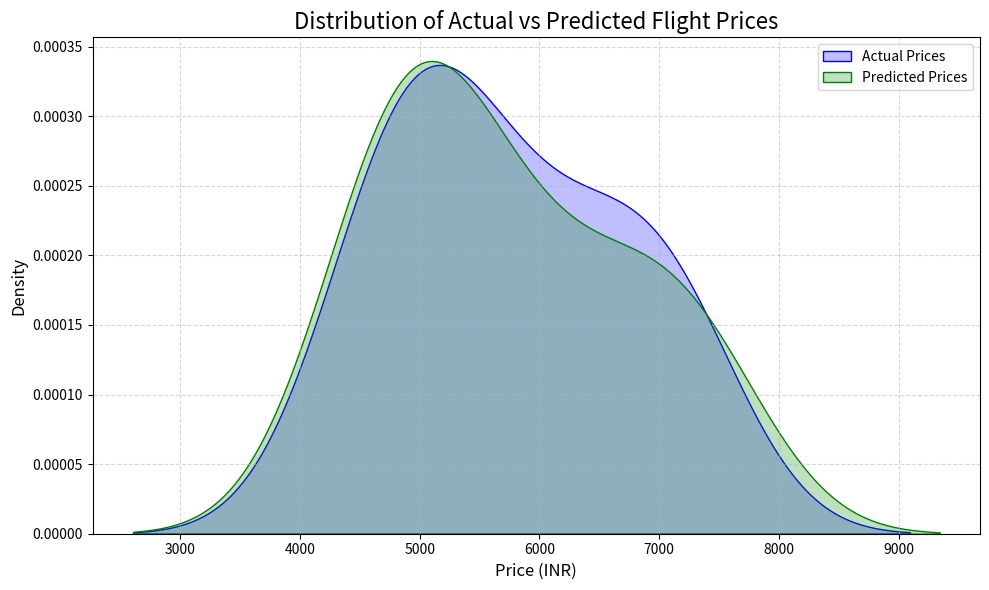

Generate this figure with matplotlib:
import pandas as pd
import seaborn as sns
import matplotlib.pyplot as plt

# Replace with your actual data
actual_prices = [4500, 4800, 5000, 5200, 5500, 6000, 6500, 7000, 7200]
predicted_prices = [4600, 4700, 4950, 5100, 5400, 5900, 6450, 7100, 7350]

# Create a DataFrame
df = pd.DataFrame({
    'Actual Price': actual_prices,
    'Predicted Price': predicted_prices
})

# Plot the distribution
plt.figure(figsize=(10, 6))
sns.kdeplot(df['Actual Price'], label='Actual Prices', color='blue', fill=True)
sns.kdeplot(df['Predicted Price'], label='Predicted Prices', color='green', fill=True)

plt.title('Distribution of Actual vs Predicted Flight Prices', fontsize=16)
plt.xlabel('Price (INR)', fontsize=12)
plt.ylabel('Density', fontsize=12)
plt.legend()
plt.grid(True, linestyle='--', alpha=0.5)
plt.tight_layout()
plt.savefig("price_distribution_plot.png")
plt.show()
